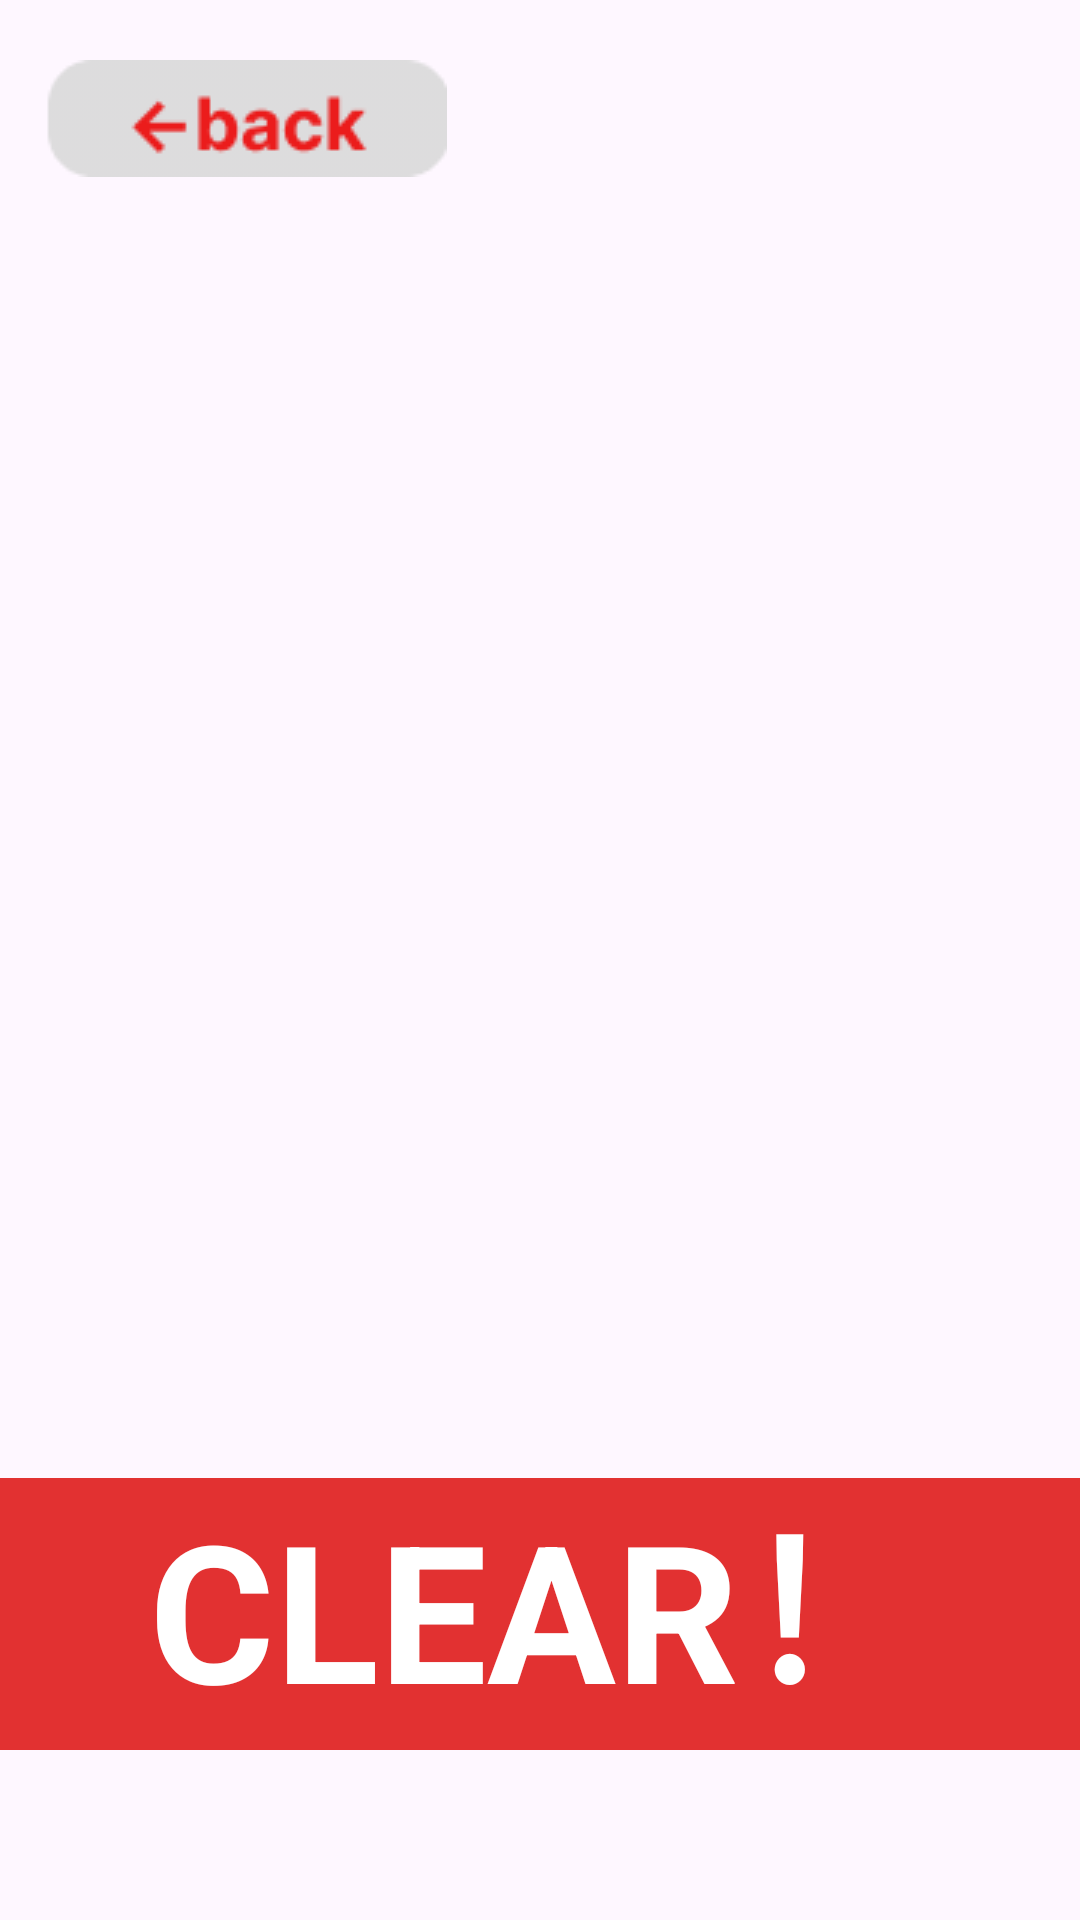

Layout XML and referenced resources for this Android screen:
<!-- AndroidManifest.xml: application theme Theme.YieArShampoo -->
<!-- res/layout/activity_clear.xml -->
<?xml version="1.0" encoding="utf-8"?>
<FrameLayout xmlns:android="http://schemas.android.com/apk/res/android"
    xmlns:app="http://schemas.android.com/apk/res-auto"
    xmlns:tools="http://schemas.android.com/tools"
    android:id="@+id/main"
    android:layout_width="match_parent"
    android:layout_height="match_parent"
    android:background="@drawable/clear_bg"
    tools:context=".GameActivity">
    
    <ImageView
        android:id="@+id/back_button"
        android:layout_width="134dp"
        android:layout_height="39dp"
        android:src="@drawable/back_btn"
        android:layout_marginLeft="15dp"
        android:layout_marginTop="20dp"/>
    
    <ImageView
        android:id="@+id/clear_image"
        android:layout_width="475dp"
        android:layout_height="520dp"
        android:src="@drawable/clear_image2"
        android:layout_gravity="center"/>

    <ImageView
        android:layout_width="wrap_content"
        android:layout_height="wrap_content"
        android:src="@drawable/result_comment_bg"
        android:layout_gravity="bottom|center"
        android:layout_marginBottom="50dp"/>
    
    <TextView
        android:layout_width="wrap_content"
        android:layout_height="wrap_content"
        android:text="CLEAR！"
        android:textStyle="bold"
        android:textColor="@color/white"
        android:textSize="64sp"
        android:layout_gravity="bottom|center_horizontal"
        android:layout_marginBottom="60dp"/>


</FrameLayout>
<!-- resources referenced by this layout -->
<resources>
  <!-- drawable back_btn: png bitmap (drawable, 1962 bytes) -->
  <!-- drawable result_comment_bg: png bitmap (drawable, 500 bytes) -->
  <style name="Theme.YieArShampoo" parent="Base.Theme.YieArShampoo" />
  <style name="Base.Theme.YieArShampoo" parent="Theme.Material3.DayNight.NoActionBar">
          
          
      </style>
  <!-- not gathered from this repository: default colours our renderer supplied (Android Studio template values) -->
  <color name="white">#FFFFFFFF</color>
</resources>
